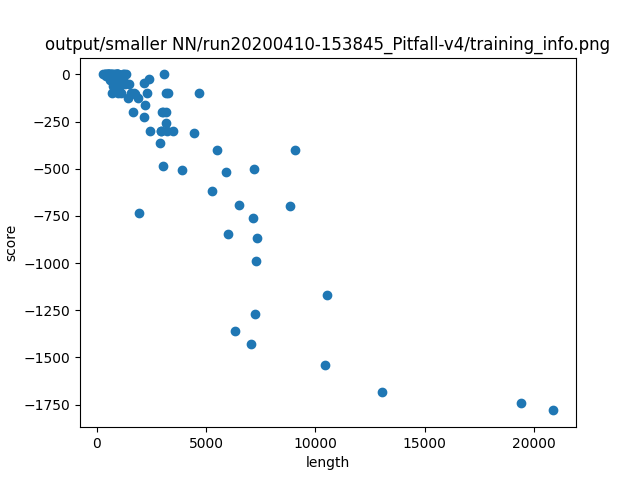

The table this chart was drawn from, first rows:
length, score
1099, -44.0
3240, -100.0
846, 0.0
682, 0.0
984, -100.0
3145, -255.0
681, -100.0
13030, -1683
5276, -616.0
3902, -508.0
2372, -22.0
455, 0.0
676, 0.0
1547, -100.0
3170, -200.0
925, 0.0
544, 0.0
1455, -50.0
2917, -300.0
1026, -24.0
937, -48.0
607, 0.0
1013, -67.0
500, 0.0
1752, -106.0
10429, -1540
749, -62.0
765, 0.0
8835, -700.0
1269, -53.0
6329, -1358
414, 0.0
10528, -1170
1196, -30.0
7133, -759.0
3202, -300.0
1142, -45.0
1237, 0.0
726, -44.0
9086, -400.0
7306, -866.0
591, -6.0
577, -28.0
6522, -691.0
2162, -46.0
20903, -1781
385, 0.0
1640, -200.0
961, 0.0
4449, -308.0
1349, 0.0
256, 0.0
3010, -200.0
868, 0.0
7065, -1430
986, 0.0
627, 0.0
5905, -517.0
564, 0.0
7299, -989.0
... 32 more rows
